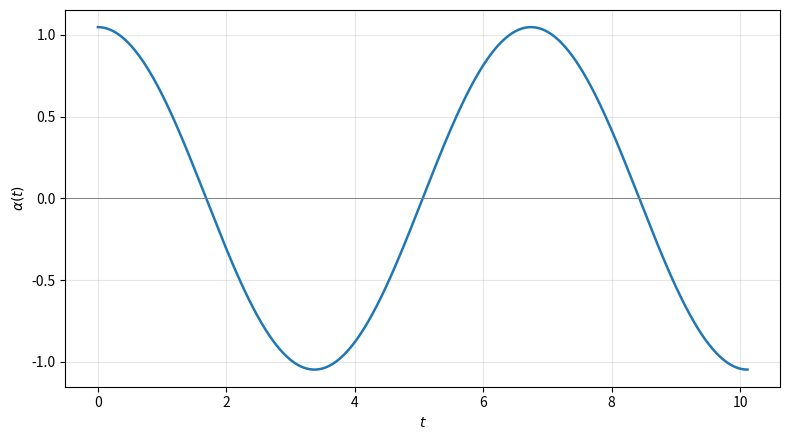

Reproduce this figure in Python.
import numpy as np
import matplotlib.pyplot as plt

ALPHA0_TABULAI = [k * np.pi / 20 for k in range(1, 11)]
ALPHA0_GRAFIKAM = np.linspace(0.02 * np.pi, 0.999 * np.pi / 2, 200)
N_INTEGRACIJAI = 2000
ALPHA0_UZD45 = np.pi / 3
N_KONVERGENCEI = [4, 8, 16, 32, 64, 128, 256, 512, 1024, 2048]
N_KONVERGENCEI_FIT = [4, 8, 16, 32, 64, 128]
PERIODI_RADIT = 1.5


def integrandis_g(u, alpha0):
    u = np.asarray(u, dtype=float)
    sauc = np.cos(alpha0 - u**2) - np.cos(alpha0)
    with np.errstate(divide="ignore", invalid="ignore"):
        g = 2 * u / np.sqrt(sauc)
    return np.where(np.abs(u) < 1e-12, 2 / np.sqrt(np.sin(alpha0)), g)


def J_integralis(alpha0, N=2000, formula=1):
    if alpha0 <= 0: raise ValueError("alpha0 jābūt > 0")
    if formula == 1 and N < 4: raise ValueError("1. formulai nepieciešams N >= 4")
    if formula == 2 and N < 6: raise ValueError("2. formulai nepieciešams N >= 6")
    u_max = np.sqrt(alpha0)
    u = np.linspace(0, u_max, N)
    h = u_max / (N - 1)
    f = integrandis_g(u, alpha0)
    if formula == 1:
        S = 1.5 * f[1] + np.sum(f[2:N-2]) + 1.5 * f[N-2]
    elif formula == 2:
        S = (23 / 12) * f[1] + (7 / 12) * f[2] + np.sum(f[3:N-3]) + (7 / 12) * f[N-3] + (23 / 12) * f[N-2]
    else:
        raise ValueError("formula jābūt 1 vai 2")
    return h * S


def alpha_no_t(alpha0, n_fine=4000, n_query=3000, periodi=PERIODI_RADIT):
    x_max = np.sqrt(alpha0)
    x = np.linspace(0, x_max, n_fine + 1)
    g_vals = integrandis_g(x, alpha0)
    dx = x[1] - x[0]
    G = np.zeros_like(x)
    G[1:] = np.cumsum(0.5 * (g_vals[:-1] + g_vals[1:]) * dx)

    ceturt_period = G[-1] / np.sqrt(2)
    puse_period = 2 * ceturt_period
    pilns_period = 2 * puse_period

    def t_no_alpha(alpha):
        alpha = np.atleast_1d(alpha).astype(float)
        rez = np.empty_like(alpha)
        m1 = alpha >= 0
        y1 = np.sqrt(np.clip(alpha0 - alpha[m1], 0, None))
        rez[m1] = np.interp(y1, x, G) / np.sqrt(2)
        m2 = ~m1
        y2 = np.sqrt(np.clip(alpha0 + alpha[m2], 0, None))
        rez[m2] = puse_period - np.interp(y2, x, G) / np.sqrt(2)
        return rez

    alpha_reste = np.linspace(alpha0, -alpha0, 2 * n_fine + 1)
    t_reste = t_no_alpha(alpha_reste)
    kart = np.argsort(t_reste)
    t_kart, alpha_kart = t_reste[kart], alpha_reste[kart]
    t_vaic = np.linspace(0, periodi * pilns_period, n_query)
    alpha_vaic = np.empty_like(t_vaic)

    for i, t in enumerate(t_vaic):
        tm = t % pilns_period
        s = tm if tm <= puse_period else pilns_period - tm
        alpha_vaic[i] = np.interp(s, t_kart, alpha_kart)

    plt.figure(figsize=(8, 4.5))
    plt.plot(t_vaic, alpha_vaic, lw=1.8)
    plt.axhline(0, color="gray", lw=0.7)
    plt.xlabel(r"$t$")
    plt.ylabel(r"$\alpha(t)$")
    plt.grid(alpha=0.3)
    plt.tight_layout()
    plt.show()

    return t_vaic, alpha_vaic, pilns_period


alpha_no_t(ALPHA0_UZD45)
